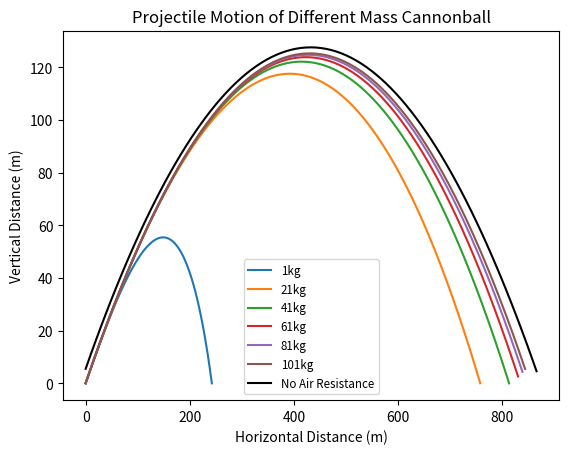

Python code for this plot:
import numpy as np
import matplotlib.pyplot as plt


def f(r, t, R, rho, m):
    g = 9.8
    C = 0.47
    x, y, vx, vy = r
    v = np.sqrt(vx ** 2 + vy ** 2)
    d = (np.pi * (R ** 2) * rho * C) * 0.5
    dvx = -d * vx * v / m
    dvy = (-d * vy * v / m) - g
    return(np.array([vx, vy, dvx, dvy]))


def rk4(f, r, R, rho, m, a, b, N=10000):
    h = (b - a) / N
    tpoints = np.linspace(a, b, N)
    sol = np.empty((len(tpoints), 4))
    for i, t in enumerate(tpoints):
        sol[i, :] = r
        k1 = h * f(r, t, R, rho, m)
        k2 = h * f(r + (0.5 * k1), t + (0.5 * h), R, rho, m)
        k3 = h * f(r + (0.5 * k2), t + (0.5 * h), R, rho, m)
        k4 = h * f(r + k3, t + h, R, rho, m)
        r += (k1 + (2 * k2) + (2 * k3) + k4) / 6
    return sol


rho = 1.22
R = 0.08
m = np.arange(1, 102, 20)
for i in m:
    r = np.array([0, 0, (100 * np.cos(30 * np.pi / 180)),
                  (100 * np.sin(30 * np.pi / 180))])
    z = rk4(f, r, R, rho, i, 0, 10)
    x = z[:, 0]
    y = [j for j in z[:, 1] if j > 0]
    plt.plot(x[:len(y)], y, label="{}kg".format(i))

g = -9.8
v = 100
theta = 30 * np.pi / 180
t = np.linspace(0, 11, 100)
x_0 = (v * np.cos(theta)) * t
y_0 = (v * np.sin(theta) * t) + (0.5 * g * t * t)
z_0 = [i for i in y_0 if i > 0]
plt.plot(x_0[:len(z_0)], z_0, color="k", label="No Air Resistance")
plt.xlabel("Horizontal Distance (m)")
plt.ylabel("Vertical Distance (m)")
plt.title("Projectile Motion of Different Mass Cannonball")
plt.legend(fontsize="small")
plt.show()
